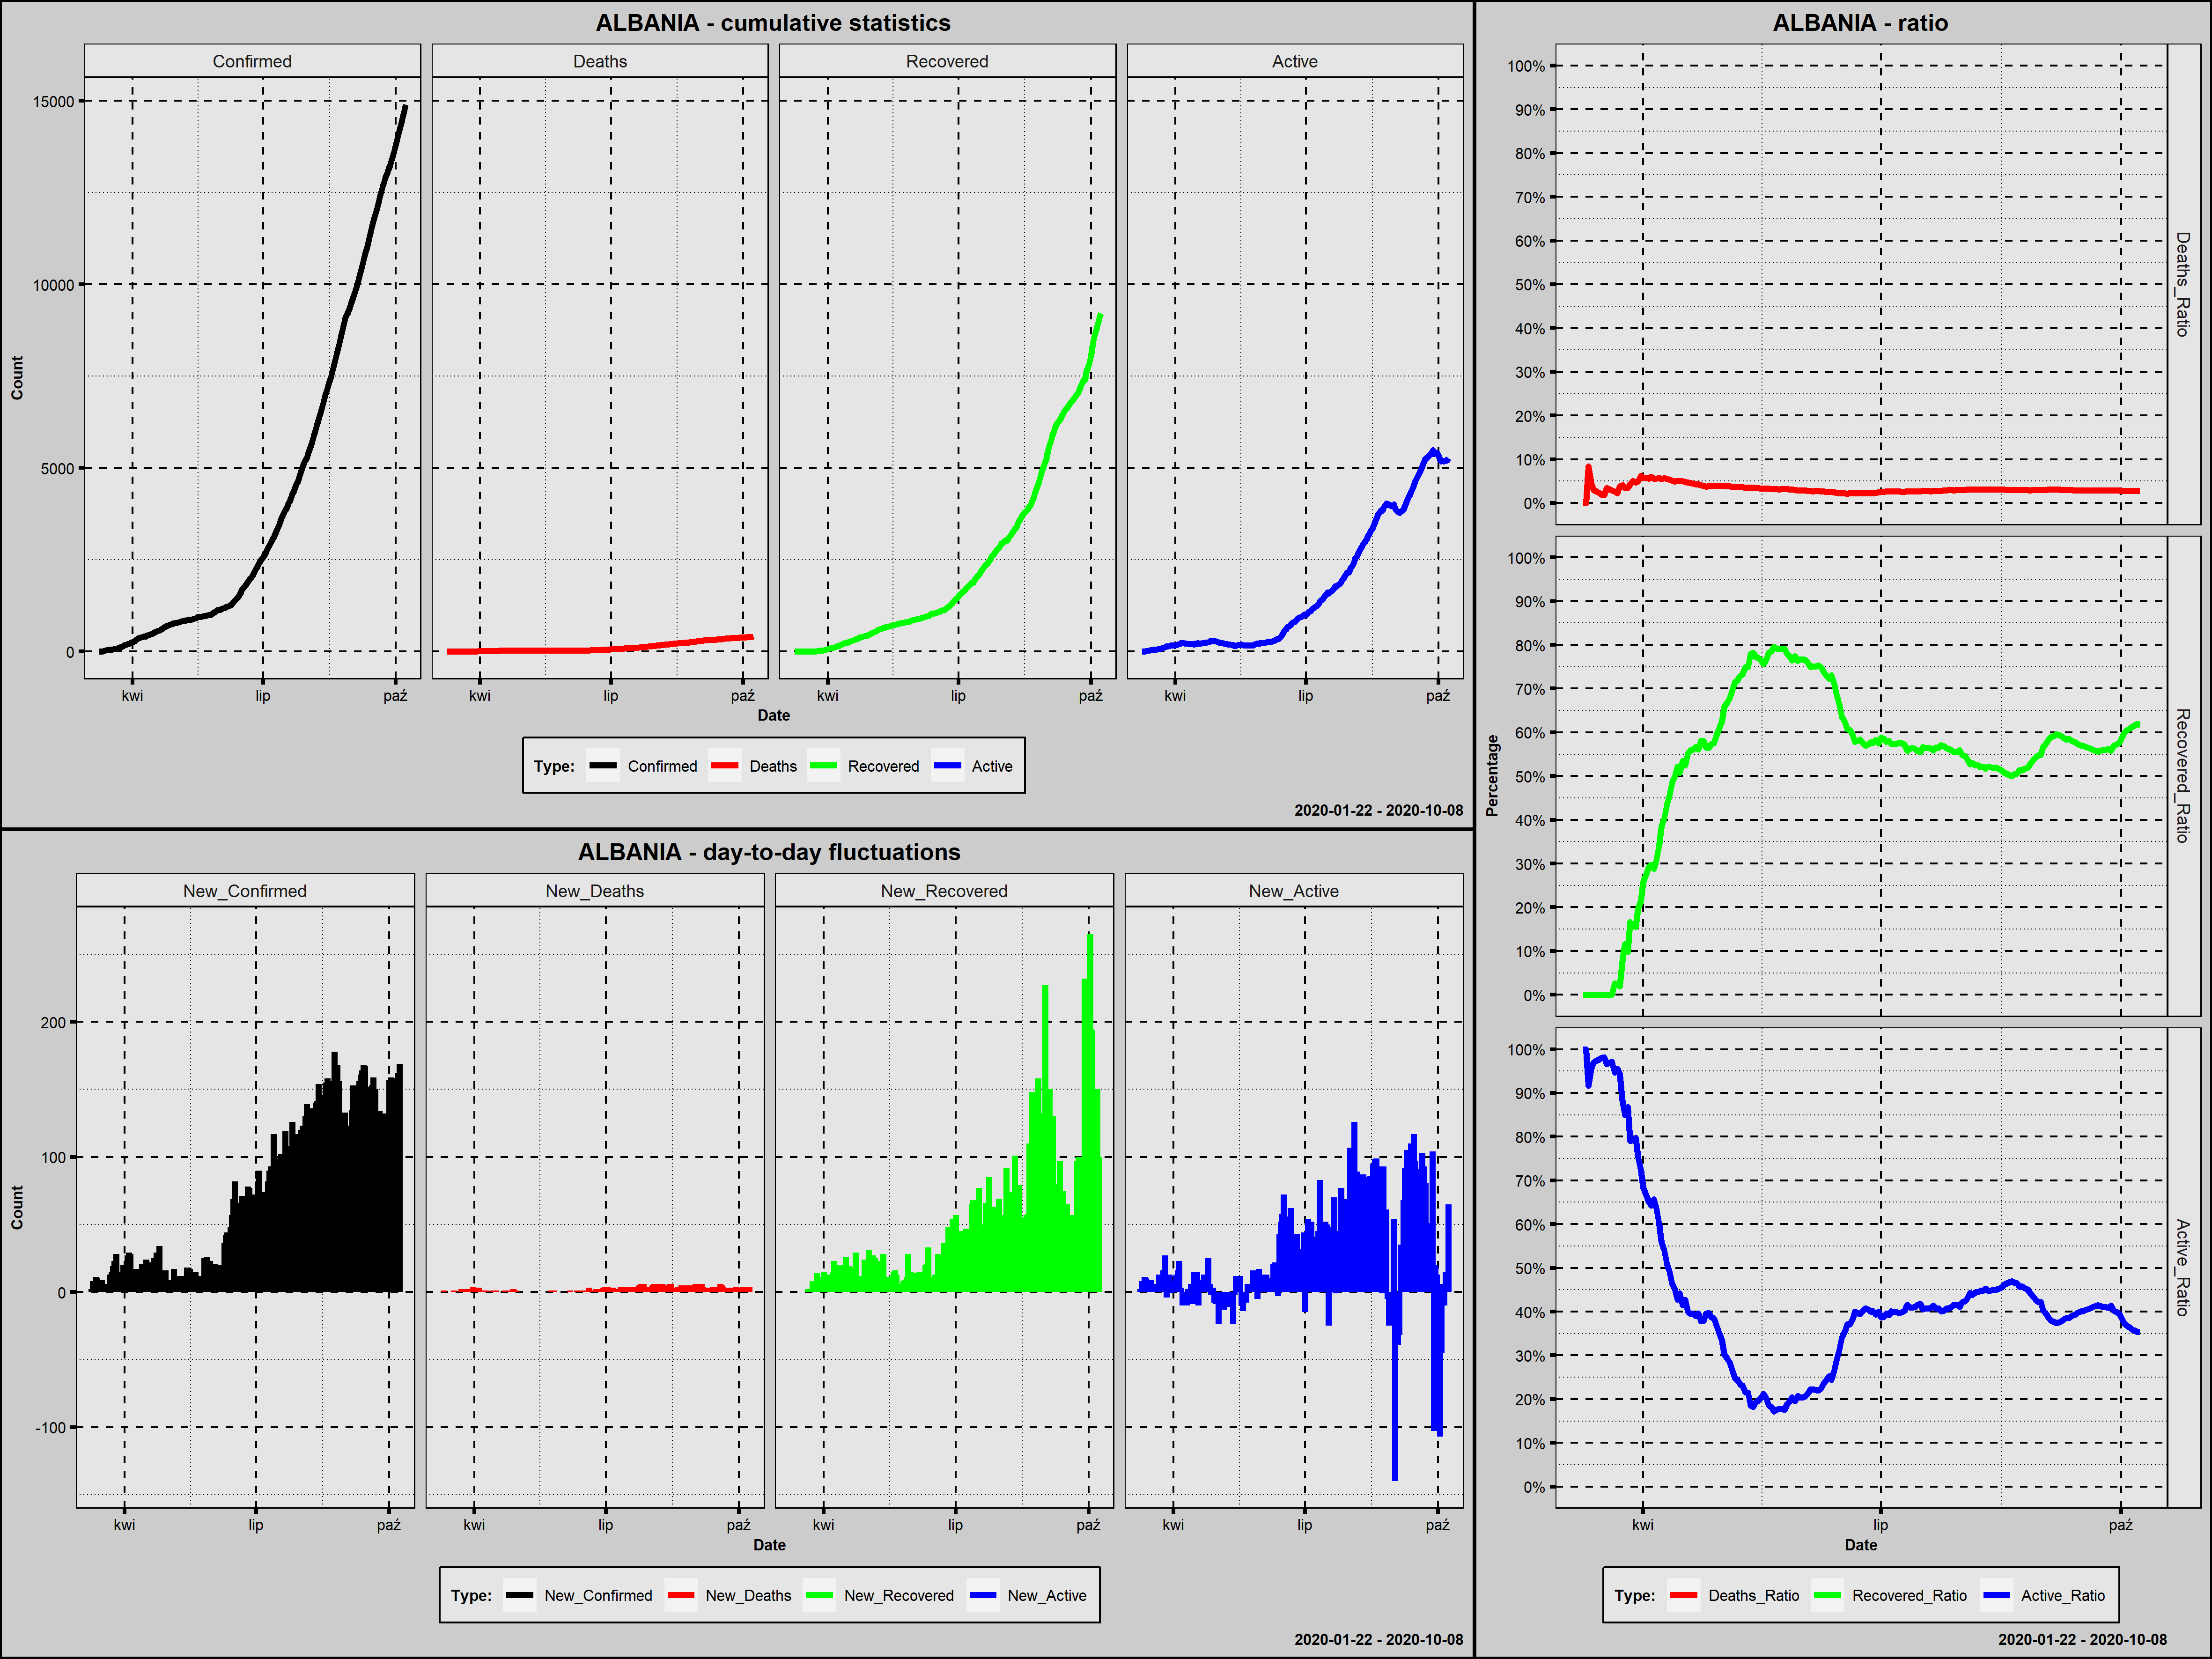

The table this chart was drawn from, first rows:
Country; Date; Confirmed; New_Confirmed; Deaths; New_Deaths; Recovered; New_Recovered; Active; New_Active; Year; Month; Day; Week_Day; Deaths_Ratio; Recovered_Ratio; Active_Ratio; Day_Since_1st_Confirmed; Day_Since_100st_Confirmed; New_Confirmed_Rank
Albania; 2020-03-09; 2; 2; 0; 0; 0; 0; 2; 2; 2020; marzec; 9; poniedziałek; 0,0000; 0,0000; 1,0000; 1; 0; 212,0
Albania; 2020-03-10; 10; 8; 0; 0; 0; 0; 10; 8; 2020; marzec; 10; wtorek; 0,0000; 0,0000; 1,0000; 2; 0; 189,0
Albania; 2020-03-11; 12; 2; 1; 1; 0; 0; 11; 1; 2020; marzec; 11; środa; 0,0833; 0,0000; 0,9167; 3; 0; 212,0
Albania; 2020-03-12; 23; 11; 1; 0; 0; 0; 22; 11; 2020; marzec; 12; czwartek; 0,0435; 0,0000; 0,9565; 4; 0; 177,0
Albania; 2020-03-13; 33; 10; 1; 0; 0; 0; 32; 10; 2020; marzec; 13; piątek; 0,0303; 0,0000; 0,9697; 5; 0; 180,0
Albania; 2020-03-14; 38; 5; 1; 0; 0; 0; 37; 5; 2020; marzec; 14; sobota; 0,0263; 0,0000; 0,9737; 6; 0; 203,0
Albania; 2020-03-15; 42; 4; 1; 0; 0; 0; 41; 4; 2020; marzec; 15; niedziela; 0,0238; 0,0000; 0,9762; 7; 0; 207,5
Albania; 2020-03-16; 51; 9; 1; 0; 0; 0; 50; 9; 2020; marzec; 16; poniedziałek; 0,0196; 0,0000; 0,9804; 8; 0; 184,0
Albania; 2020-03-17; 55; 4; 1; 0; 0; 0; 54; 4; 2020; marzec; 17; wtorek; 0,0182; 0,0000; 0,9818; 9; 0; 207,5
Albania; 2020-03-18; 59; 4; 2; 1; 0; 0; 57; 3; 2020; marzec; 18; środa; 0,0339; 0,0000; 0,9661; 10; 0; 207,5
Albania; 2020-03-19; 64; 5; 2; 0; 0; 0; 62; 5; 2020; marzec; 19; czwartek; 0,0312; 0,0000; 0,9688; 11; 0; 203,0
Albania; 2020-03-20; 70; 6; 2; 0; 0; 0; 68; 6; 2020; marzec; 20; piątek; 0,0286; 0,0000; 0,9714; 12; 0; 198,0
Albania; 2020-03-21; 76; 6; 2; 0; 2; 2; 72; 4; 2020; marzec; 21; sobota; 0,0263; 0,0263; 0,9474; 13; 0; 198,0
Albania; 2020-03-22; 89; 13; 2; 0; 2; 0; 85; 13; 2020; marzec; 22; niedziela; 0,0225; 0,0225; 0,9551; 14; 0; 169,5
Albania; 2020-03-23; 104; 15; 4; 2; 2; 0; 98; 13; 2020; marzec; 23; poniedziałek; 0,0385; 0,0192; 0,9423; 15; 1; 160,5
Albania; 2020-03-24; 123; 19; 5; 1; 10; 8; 108; 10; 2020; marzec; 24; wtorek; 0,0407; 0,0813; 0,8780; 16; 2; 145,5
Albania; 2020-03-25; 146; 23; 5; 0; 17; 7; 124; 16; 2020; marzec; 25; środa; 0,0342; 0,1164; 0,8493; 17; 3; 135,0
Albania; 2020-03-26; 174; 28; 6; 1; 17; 0; 151; 27; 2020; marzec; 26; czwartek; 0,0345; 0,0977; 0,8678; 18; 4; 126,5
Albania; 2020-03-27; 186; 12; 8; 2; 31; 14; 147; -4; 2020; marzec; 27; piątek; 0,0430; 0,1667; 0,7903; 19; 5; 173,5
Albania; 2020-03-28; 197; 11; 10; 2; 31; 0; 156; 9; 2020; marzec; 28; sobota; 0,0508; 0,1574; 0,7919; 20; 6; 177,0
Albania; 2020-03-29; 212; 15; 10; 0; 33; 2; 169; 13; 2020; marzec; 29; niedziela; 0,0472; 0,1557; 0,7972; 21; 7; 160,5
Albania; 2020-03-30; 223; 11; 11; 1; 44; 11; 168; -1; 2020; marzec; 30; poniedziałek; 0,0493; 0,1973; 0,7534; 22; 8; 177,0
Albania; 2020-03-31; 243; 20; 15; 4; 52; 8; 176; 8; 2020; marzec; 31; wtorek; 0,0617; 0,2140; 0,7243; 23; 9; 143,0
Albania; 2020-04-01; 259; 16; 15; 0; 67; 15; 177; 1; 2020; kwiecień; 1; środa; 0,0579; 0,2587; 0,6834; 24; 10; 156,0
Albania; 2020-04-02; 277; 18; 16; 1; 76; 9; 185; 8; 2020; kwiecień; 2; czwartek; 0,0578; 0,2744; 0,6679; 25; 11; 148,0
Albania; 2020-04-03; 304; 27; 17; 1; 89; 13; 198; 13; 2020; kwiecień; 3; piątek; 0,0559; 0,2928; 0,6513; 26; 12; 128,0
Albania; 2020-04-04; 333; 29; 20; 3; 99; 10; 214; 16; 2020; kwiecień; 4; sobota; 0,0601; 0,2973; 0,6426; 27; 13; 124,5
Albania; 2020-04-05; 361; 28; 20; 0; 104; 5; 237; 23; 2020; kwiecień; 5; niedziela; 0,0554; 0,2881; 0,6565; 28; 14; 126,5
Albania; 2020-04-06; 377; 16; 21; 1; 116; 12; 240; 3; 2020; kwiecień; 6; poniedziałek; 0,0557; 0,3077; 0,6366; 29; 15; 156,0
Albania; 2020-04-07; 383; 6; 22; 1; 131; 15; 230; -10; 2020; kwiecień; 7; wtorek; 0,0574; 0,3420; 0,6005; 30; 16; 198,0
Albania; 2020-04-08; 400; 17; 22; 0; 154; 23; 224; -6; 2020; kwiecień; 8; środa; 0,0550; 0,3850; 0,5600; 31; 17; 152,0
Albania; 2020-04-09; 409; 9; 23; 1; 165; 11; 221; -3; 2020; kwiecień; 9; czwartek; 0,0562; 0,4034; 0,5403; 32; 18; 184,0
Albania; 2020-04-10; 416; 7; 23; 0; 182; 17; 211; -10; 2020; kwiecień; 10; piątek; 0,0553; 0,4375; 0,5072; 33; 19; 193,0
Albania; 2020-04-11; 433; 17; 23; 0; 197; 15; 213; 2; 2020; kwiecień; 11; sobota; 0,0531; 0,4550; 0,4919; 34; 20; 152,0
Albania; 2020-04-12; 446; 13; 23; 0; 217; 20; 206; -7; 2020; kwiecień; 12; niedziela; 0,0516; 0,4865; 0,4619; 35; 21; 169,5
Albania; 2020-04-13; 467; 21; 23; 0; 232; 15; 212; 6; 2020; kwiecień; 13; poniedziałek; 0,0493; 0,4968; 0,4540; 36; 22; 139,5
Albania; 2020-04-14; 475; 8; 24; 1; 248; 16; 203; -9; 2020; kwiecień; 14; wtorek; 0,0505; 0,5221; 0,4274; 37; 23; 189,0
Albania; 2020-04-15; 494; 19; 25; 1; 251; 3; 218; 15; 2020; kwiecień; 15; środa; 0,0506; 0,5081; 0,4413; 38; 24; 145,5
Albania; 2020-04-16; 518; 24; 26; 1; 277; 26; 215; -3; 2020; kwiecień; 16; czwartek; 0,0502; 0,5347; 0,4151; 39; 25; 133,0
Albania; 2020-04-17; 539; 21; 26; 0; 283; 6; 230; 15; 2020; kwiecień; 17; piątek; 0,0482; 0,5250; 0,4267; 40; 26; 139,5
Albania; 2020-04-18; 548; 9; 26; 0; 302; 19; 220; -10; 2020; kwiecień; 18; sobota; 0,0474; 0,5511; 0,4015; 41; 27; 184,0
Albania; 2020-04-19; 562; 14; 26; 0; 314; 12; 222; 2; 2020; kwiecień; 19; niedziela; 0,0463; 0,5587; 0,3950; 42; 28; 165,5
Albania; 2020-04-20; 584; 22; 26; 0; 327; 13; 231; 9; 2020; kwiecień; 20; poniedziałek; 0,0445; 0,5599; 0,3955; 43; 29; 137,0
Albania; 2020-04-21; 609; 25; 26; 0; 345; 18; 238; 7; 2020; kwiecień; 21; wtorek; 0,0427; 0,5665; 0,3908; 44; 30; 131,0
Albania; 2020-04-22; 634; 25; 27; 1; 356; 11; 251; 13; 2020; kwiecień; 22; środa; 0,0426; 0,5615; 0,3959; 45; 31; 131,0
Albania; 2020-04-23; 663; 29; 27; 0; 385; 29; 251; 0; 2020; kwiecień; 23; czwartek; 0,0407; 0,5807; 0,3786; 46; 32; 124,5
Albania; 2020-04-24; 678; 15; 27; 0; 394; 9; 257; 6; 2020; kwiecień; 24; piątek; 0,0398; 0,5811; 0,3791; 47; 33; 160,5
Albania; 2020-04-25; 712; 34; 27; 0; 403; 9; 282; 25; 2020; kwiecień; 25; sobota; 0,0379; 0,5660; 0,3961; 48; 34; 121,0
Albania; 2020-04-26; 726; 14; 28; 1; 410; 7; 288; 6; 2020; kwiecień; 26; niedziela; 0,0386; 0,5647; 0,3967; 49; 35; 165,5
Albania; 2020-04-27; 736; 10; 28; 0; 422; 12; 286; -2; 2020; kwiecień; 27; poniedziałek; 0,0380; 0,5734; 0,3886; 50; 36; 180,0
Albania; 2020-04-28; 750; 14; 30; 2; 431; 9; 289; 3; 2020; kwiecień; 28; wtorek; 0,0400; 0,5747; 0,3853; 51; 37; 165,5
Albania; 2020-04-29; 766; 16; 30; 0; 455; 24; 281; -8; 2020; kwiecień; 29; środa; 0,0392; 0,5940; 0,3668; 52; 38; 156,0
Albania; 2020-04-30; 773; 7; 31; 1; 470; 15; 272; -9; 2020; kwiecień; 30; czwartek; 0,0401; 0,6080; 0,3519; 53; 39; 193,0
Albania; 2020-05-01; 782; 9; 31; 0; 488; 18; 263; -9; 2020; maj; 1; piątek; 0,0396; 0,6240; 0,3363; 54; 40; 184,0
Albania; 2020-05-02; 789; 7; 31; 0; 519; 31; 239; -24; 2020; maj; 2; sobota; 0,0393; 0,6578; 0,3029; 55; 41; 193,0
Albania; 2020-05-03; 795; 6; 31; 0; 531; 12; 233; -6; 2020; maj; 3; niedziela; 0,0390; 0,6679; 0,2931; 56; 42; 198,0
Albania; 2020-05-04; 803; 8; 31; 0; 543; 12; 229; -4; 2020; maj; 4; poniedziałek; 0,0386; 0,6762; 0,2852; 57; 43; 189,0
Albania; 2020-05-05; 820; 17; 31; 0; 570; 27; 219; -10; 2020; maj; 5; wtorek; 0,0378; 0,6951; 0,2671; 58; 44; 152,0
Albania; 2020-05-06; 832; 12; 31; 0; 595; 25; 206; -13; 2020; maj; 6; środa; 0,0373; 0,7151; 0,2476; 59; 45; 173,5
Albania; 2020-05-07; 842; 10; 31; 0; 605; 10; 206; 0; 2020; maj; 7; czwartek; 0,0368; 0,7185; 0,2447; 60; 46; 180,0
... 154 more rows
